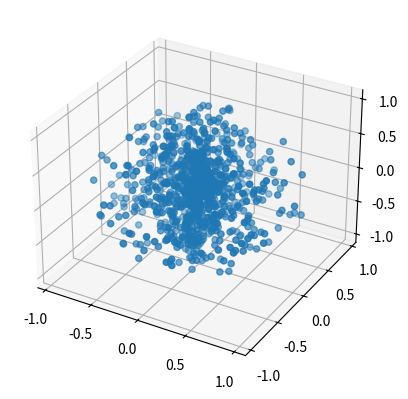

Reproduce this figure in Python.
import math
import random
import matplotlib.pyplot as plt

from mpl_toolkits.mplot3d import Axes3D

X, Y, Z = [], [], []

for _ in range(1000):
    ρ = random.uniform(0, 1)
    θ = random.uniform(0, 2 * math.pi)
    φ = random.uniform(0, math.pi)

    x = ρ * math.cos(θ) * math.sin(φ)
    y = ρ * math.sin(θ) * math.sin(φ)
    z = ρ * math.cos(φ)

    X.append(x)
    Y.append(y)
    Z.append(z)

fig = plt.figure()
ax = fig.add_subplot(111, projection='3d')
ax.scatter(X, Y, Z)
plt.show()
